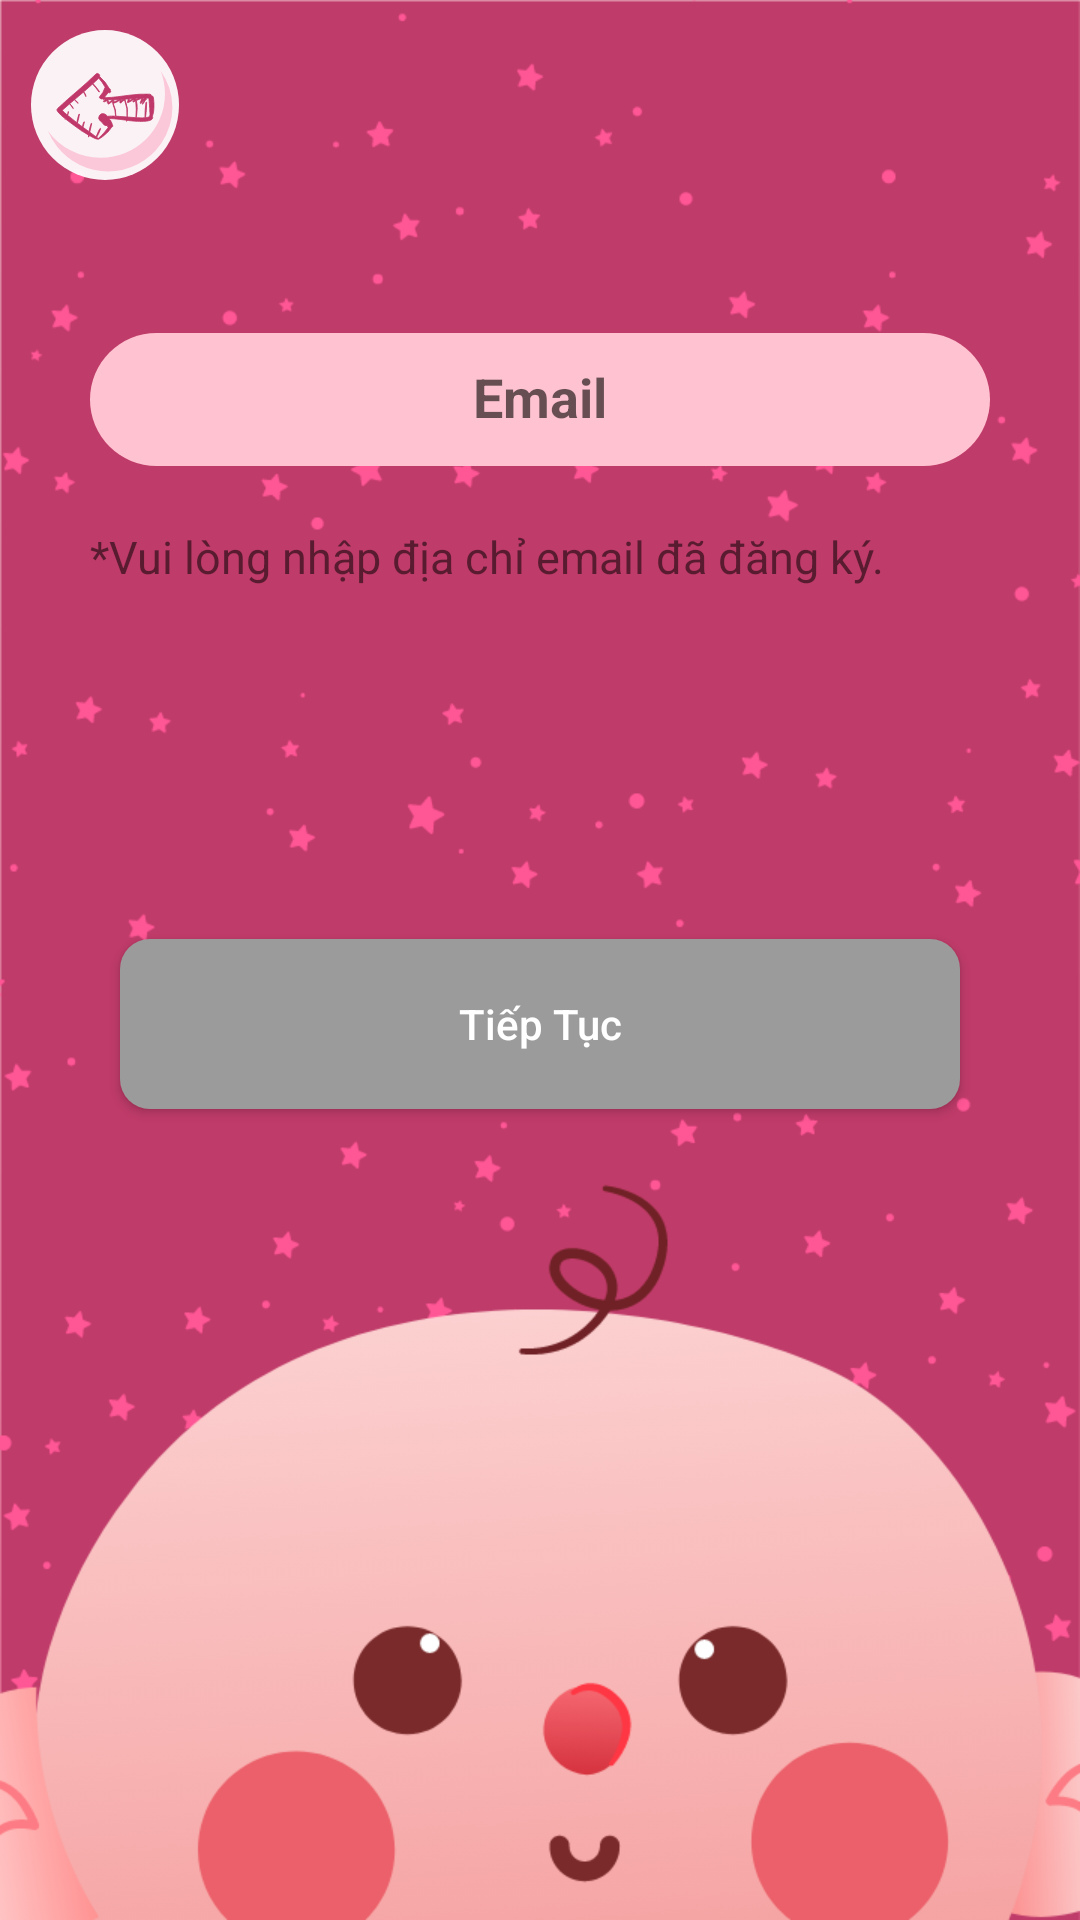

This screen was rendered from an Android layout file. Write that file and the resources it references.
<!-- AndroidManifest.xml: activity theme AppTheme.NoActionBar -->
<!-- res/layout/activity_forgot.xml -->
<?xml version="1.0" encoding="utf-8"?>
<LinearLayout xmlns:android="http://schemas.android.com/apk/res/android"
    xmlns:app="http://schemas.android.com/apk/res-auto"
    xmlns:tools="http://schemas.android.com/tools"
    android:layout_width="match_parent"
    android:background="@drawable/custom_8"
    android:layout_height="match_parent"
    android:orientation="vertical"
    tools:context=".activity.ForgotActivity">
    <ImageView
        android:id="@+id/back_forgot"
       android:layout_margin="10dp"
        android:src="@drawable/ic_group_131"
        android:layout_width="50dp"
        android:layout_height="50dp"/>
    <LinearLayout
        android:orientation="vertical"
        android:layout_margin="20dp"
        android:background="@drawable/custom_layout_forgot"
        android:layout_width="match_parent"
        android:layout_height="300dp">

        <com.google.android.material.textfield.TextInputLayout
            android:layout_margin="10dp"
            android:layout_width="match_parent"
            android:layout_height="wrap_content">

            <EditText
                android:maxLines="1"
                android:textStyle="bold"
                android:gravity="center"
                android:id="@+id/edt_email"
                android:layout_width="match_parent"
                android:layout_height="wrap_content"
                android:background="@drawable/shape_custom_register"
                android:hint="Email" />
        </com.google.android.material.textfield.TextInputLayout>
        <TextView
            android:layout_weight="1"
            android:layout_margin="10dp"
            android:maxLines="1"
            android:textSize="15dp"
            android:layout_width="match_parent"
            android:layout_height="wrap_content"
            android:text="@string/text_forgot" />
        <Button
            android:layout_margin="20dp"
            android:layout_weight="0.1"
            android:id="@+id/btn_forgot"
            android:layout_width="match_parent"
            android:layout_height="wrap_content"
            android:background="@drawable/custom_edittext_register"
            android:text="Tiếp Tục"
            android:textAllCaps="false"
            android:textColor="@android:color/white" />
    </LinearLayout>
</LinearLayout>
<!-- resources referenced by this layout -->
<resources>
  <!-- drawable custom_8: png bitmap (drawable, 85627 bytes) -->
  <!-- drawable custom_edittext_register (drawable-v24) -->
  <?xml version="1.0" encoding="utf-8"?>
  <shape xmlns:android="http://schemas.android.com/apk/res/android">
      <solid android:color="#9B9B9B"/>
      <corners android:radius="10dp"/>
      <padding android:bottom="10dp"
          android:right="10dp"
          android:left="10dp"
          android:top="10dp"/>
  </shape>
  <!-- drawable ic_group_131: vector/xml drawable (drawable, 8794 chars, omitted) -->
  <!-- drawable shape_custom_register (drawable-v24) -->
  <?xml version="1.0" encoding="utf-8"?>
  <shape xmlns:android="http://schemas.android.com/apk/res/android">
      <corners android:radius="30dp"/>
      <solid android:color="#FFC2D0"/>
      <padding android:top="10dp"
          android:right="10dp"
          android:bottom="10dp"
          android:left="10dp"/>
  </shape>
  <string name="text_forgot">*Vui lòng nhập địa chỉ email đã đăng ký.</string>
  <style name="AppTheme.NoActionBar">
          <item name="windowActionBar">false</item>
          <item name="windowNoTitle">true</item>
      </style>
</resources>
